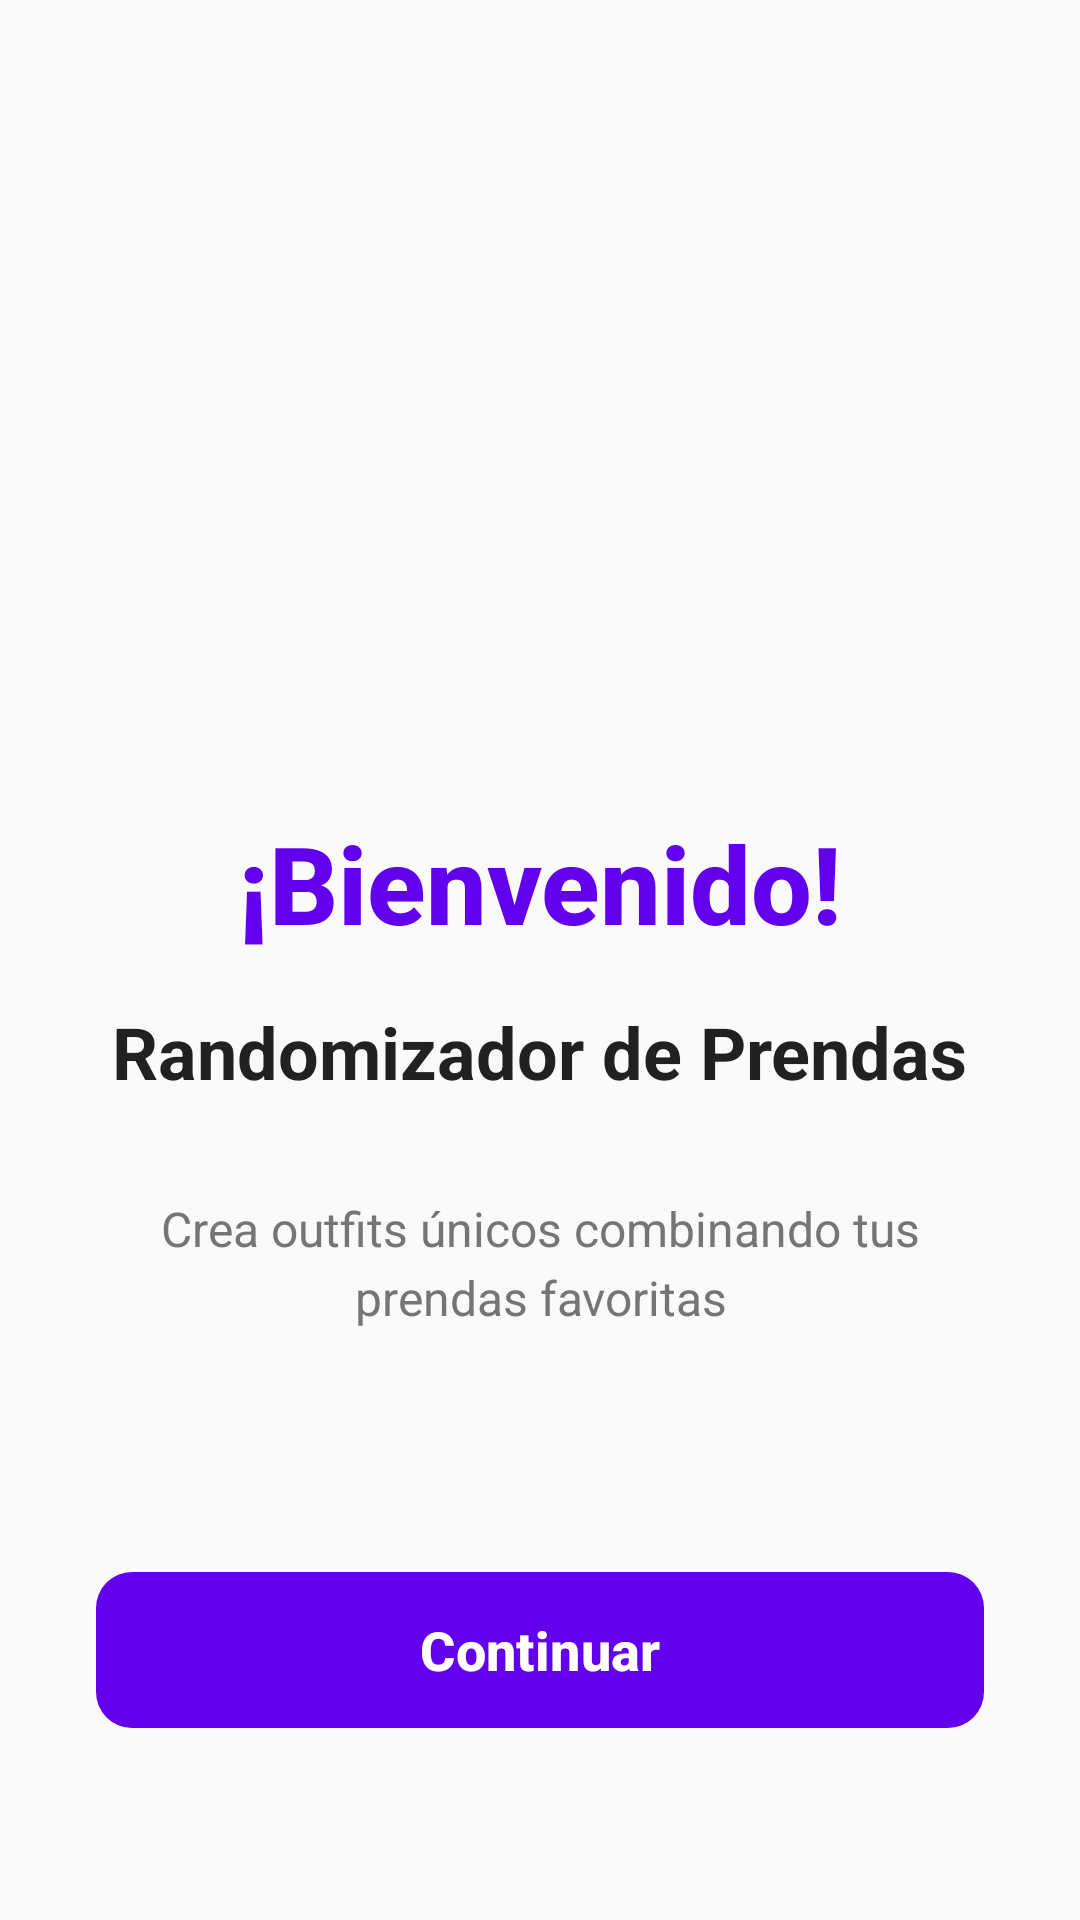

Produce the Android XML layout that renders to this screen, including the resource entries it uses.
<!-- AndroidManifest.xml: application theme Theme.RandomizadorPrendas -->
<!-- res/layout/activity_welcome.xml -->
<?xml version="1.0" encoding="utf-8"?>
<androidx.constraintlayout.widget.ConstraintLayout xmlns:android="http://schemas.android.com/apk/res/android"
    xmlns:app="http://schemas.android.com/apk/res-auto"
    xmlns:tools="http://schemas.android.com/tools"
    android:id="@+id/main"
    android:layout_width="match_parent"
    android:layout_height="match_parent"
    android:background="@color/background"
    tools:context=".WelcomeActivity">

    <ImageView
        android:id="@+id/iv_logo"
        android:layout_width="150dp"
        android:layout_height="150dp"
        android:layout_marginTop="80dp"
        android:src="@drawable/ic_accessory"
        android:contentDescription="@string/app_name"
        android:tint="@color/primary"
        app:layout_constraintEnd_toEndOf="parent"
        app:layout_constraintStart_toStartOf="parent"
        app:layout_constraintTop_toTopOf="parent" />

    <TextView
        android:id="@+id/tv_welcome_title"
        android:layout_width="wrap_content"
        android:layout_height="wrap_content"
        android:layout_marginTop="40dp"
        android:text="@string/welcome_title"
        android:textColor="@color/primary"
        android:textSize="36sp"
        android:textStyle="bold"
        android:fontFamily="sans-serif-medium"
        app:layout_constraintEnd_toEndOf="parent"
        app:layout_constraintStart_toStartOf="parent"
        app:layout_constraintTop_toBottomOf="@id/iv_logo" />

    <TextView
        android:id="@+id/tv_welcome_subtitle"
        android:layout_width="wrap_content"
        android:layout_height="wrap_content"
        android:layout_marginTop="16dp"
        android:text="@string/welcome_subtitle"
        android:textColor="@color/text_primary"
        android:textSize="24sp"
        android:textStyle="bold"
        app:layout_constraintEnd_toEndOf="parent"
        app:layout_constraintStart_toStartOf="parent"
        app:layout_constraintTop_toBottomOf="@id/tv_welcome_title" />

    <TextView
        android:id="@+id/tv_welcome_description"
        android:layout_width="0dp"
        android:layout_height="wrap_content"
        android:layout_marginStart="32dp"
        android:layout_marginTop="32dp"
        android:layout_marginEnd="32dp"
        android:text="@string/welcome_description"
        android:textAlignment="center"
        android:textColor="@color/text_secondary"
        android:textSize="16sp"
        android:lineSpacingExtra="4dp"
        app:layout_constraintEnd_toEndOf="parent"
        app:layout_constraintStart_toStartOf="parent"
        app:layout_constraintTop_toBottomOf="@id/tv_welcome_subtitle" />

    <com.google.android.material.button.MaterialButton
        android:id="@+id/btn_continuar"
        android:layout_width="0dp"
        android:layout_height="60dp"
        android:layout_marginStart="32dp"
        android:layout_marginEnd="32dp"
        android:layout_marginBottom="60dp"
        android:text="@string/btn_continuar"
        android:textSize="18sp"
        android:textStyle="bold"
        app:cornerRadius="12dp"
        app:layout_constraintBottom_toBottomOf="parent"
        app:layout_constraintEnd_toEndOf="parent"
        app:layout_constraintStart_toStartOf="parent" />

</androidx.constraintlayout.widget.ConstraintLayout>
<!-- resources referenced by this layout -->
<resources>
  <color name="background">#FAFAFA</color>
  <color name="primary">#6200EE</color>
  <color name="text_primary">#212121</color>
  <color name="text_secondary">#757575</color>
  <string name="app_name">Randomizador de Prendas</string>
  <string name="btn_continuar">Continuar</string>
  <string name="welcome_description">Crea outfits únicos combinando tus prendas favoritas</string>
  <string name="welcome_subtitle">Randomizador de Prendas</string>
  <string name="welcome_title">¡Bienvenido!</string>
  <style name="Theme.RandomizadorPrendas" parent="Base.Theme.RandomizadorPrendas" />
  <style name="Base.Theme.RandomizadorPrendas" parent="Theme.Material3.DayNight.NoActionBar">
          
          <item name="colorPrimary">@color/primary</item>
          <item name="colorPrimaryVariant">@color/primary_dark</item>
          <item name="colorOnPrimary">@color/white</item>
          <item name="colorAccent">@color/accent</item>
          <item name="android:statusBarColor">@color/primary_dark</item>
      </style>
  <color name="primary_dark">#3700B3</color>
  <color name="white">#FFFFFFFF</color>
  <color name="accent">#03DAC5</color>
</resources>
